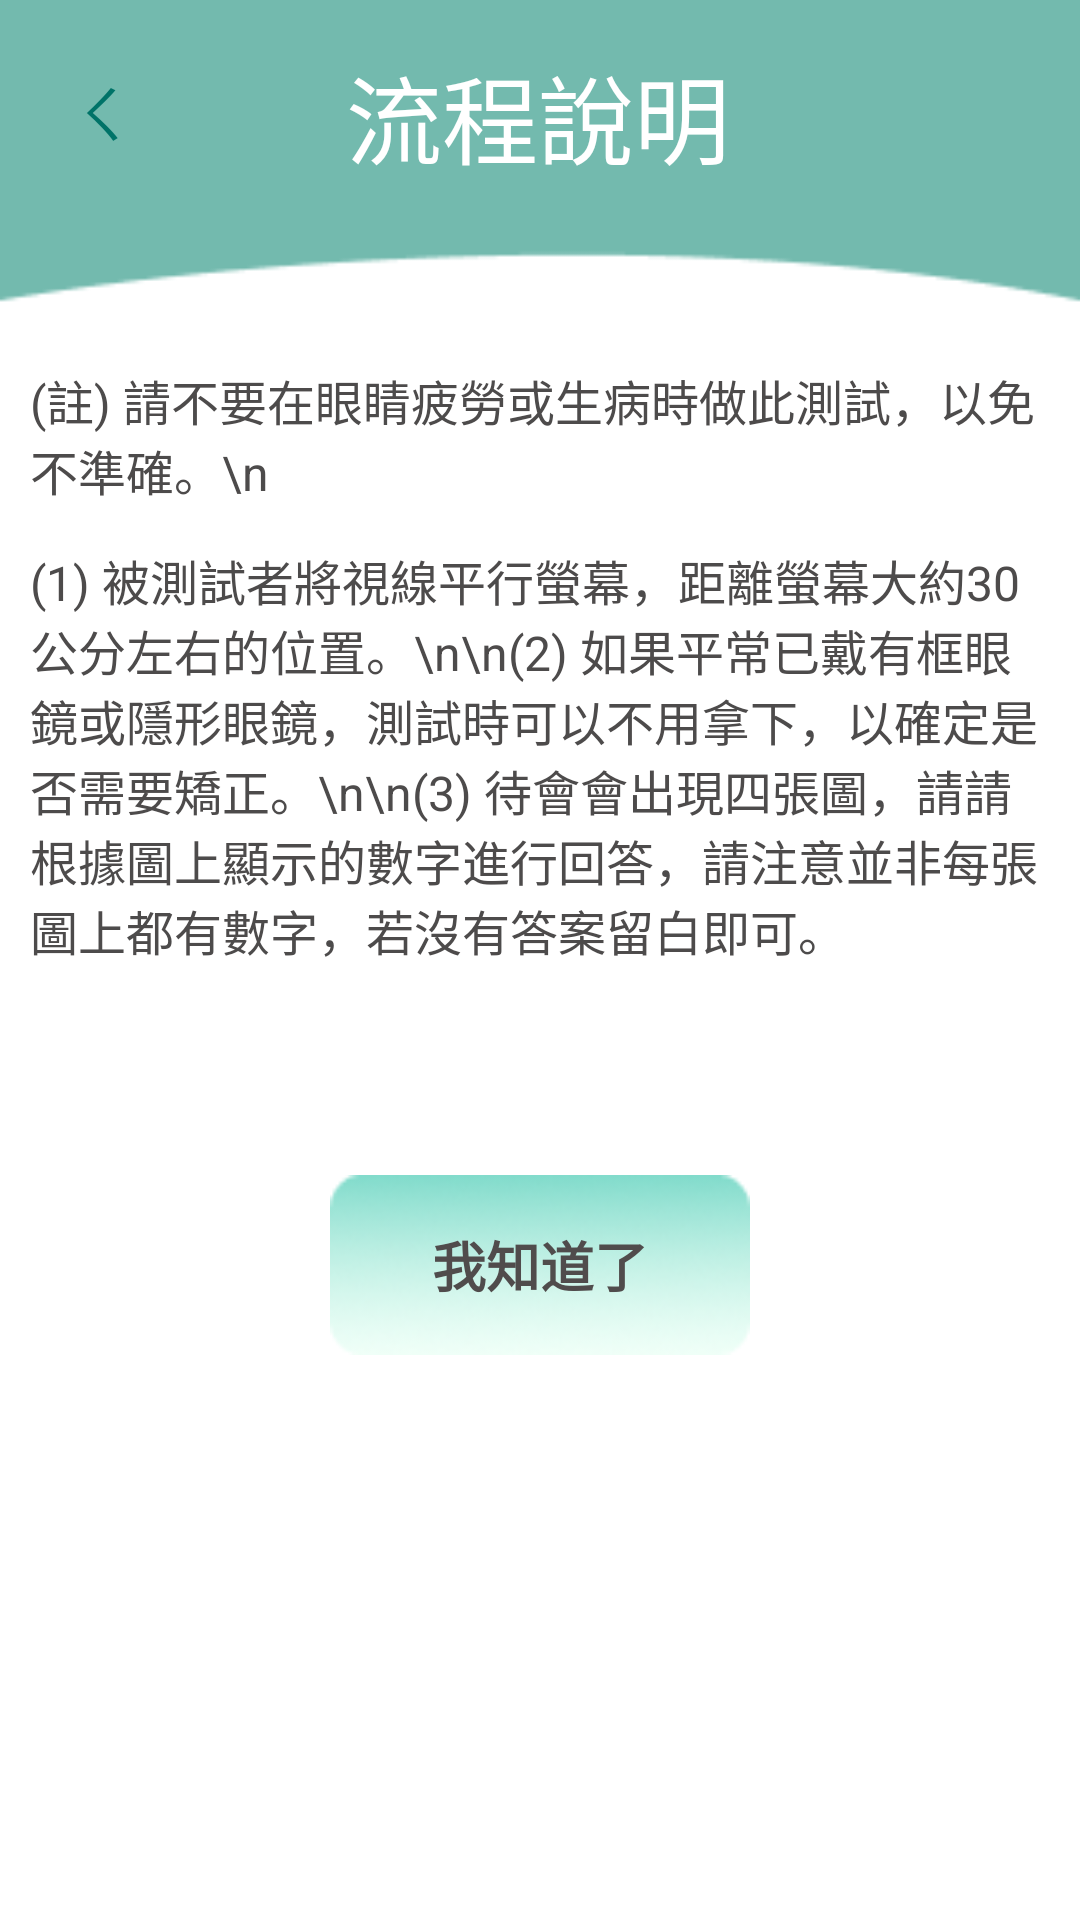

The Android layout XML behind this screen, and the referenced resources:
<!-- AndroidManifest.xml: application theme MaterialTheme -->
<!-- res/layout/fragment_colintro.xml -->
<?xml version="1.0" encoding="utf-8"?>
<android.support.constraint.ConstraintLayout xmlns:android="http://schemas.android.com/apk/res/android"
    xmlns:app="http://schemas.android.com/apk/res-auto"
    xmlns:tools="http://schemas.android.com/tools"
    android:layout_width="match_parent"
    android:layout_height="match_parent"
    android:background="@drawable/introbackground"
    tools:context=".colorblind.colintroFragment">

    <TextView
        android:id="@+id/t1"
        android:layout_width="wrap_content"
        android:layout_height="wrap_content"
        android:layout_marginTop="15dp"
        android:text="流程說明"
        android:textColor="#FFFFFF"
        android:textSize="32sp"
        app:layout_constraintEnd_toEndOf="parent"
        app:layout_constraintHorizontal_bias="0.497"
        app:layout_constraintStart_toStartOf="parent"
        app:layout_constraintTop_toTopOf="parent"
        tools:ignore="MissingConstraints" />

    <TextView
        android:id="@+id/t2"
        android:layout_width="340dp"
        android:layout_height="190dp"
        android:text="(1) 被測試者將視線平行螢幕，距離螢幕大約30公分左右的位置。\n\n(2) 如果平常已戴有框眼鏡或隱形眼鏡，測試時可以不用拿下，以確定是否需要矯正。\n\n(3) 待會會出現四張圖，請請根據圖上顯示的數字進行回答，請注意並非每張圖上都有數字，若沒有答案留白即可。"
        android:textColor="#4D4B4B"
        android:textSize="16sp"
        app:layout_constraintEnd_toEndOf="parent"
        app:layout_constraintStart_toStartOf="parent"
        app:layout_constraintTop_toBottomOf="@+id/t3"
        tools:ignore="MissingConstraints" />

    <TextView
        android:id="@+id/t3"
        android:layout_width="340dp"
        android:layout_height="60dp"
        android:layout_marginTop="60dp"
        android:text="(註) 請不要在眼睛疲勞或生病時做此測試，以免不準確。\n"
        android:textColor="#4D4B4B"
        android:textSize="16sp"
        app:layout_constraintEnd_toEndOf="parent"
        app:layout_constraintStart_toStartOf="parent"
        app:layout_constraintTop_toBottomOf="@+id/t1"
        tools:ignore="MissingConstraints" />

    <Button
        android:id="@+id/button"
        android:layout_width="140dp"
        android:layout_height="60dp"
        android:layout_marginTop="20dp"
        android:background="@drawable/buttonbackground"
        android:text="我知道了"
        android:textColor="#504C4C"
        android:textSize="18sp"
        android:textStyle="bold"
        app:layout_constraintEnd_toEndOf="parent"
        app:layout_constraintStart_toStartOf="parent"
        app:layout_constraintTop_toBottomOf="@+id/t2"
        tools:ignore="MissingConstraints" />

    <Button
        android:id="@+id/back_to_user"
        android:layout_width="62dp"
        android:layout_height="47dp"
        android:background="#00000000"
        android:text="ㄑ"
        android:textSize="20dp"
        android:textColor="#007368"
        app:layout_constraintBottom_toBottomOf="parent"
        app:layout_constraintEnd_toEndOf="parent"
        app:layout_constraintHorizontal_bias="0.011"
        app:layout_constraintStart_toStartOf="parent"
        app:layout_constraintTop_toTopOf="parent"
        app:layout_constraintVertical_bias="0.023" />

</android.support.constraint.ConstraintLayout>
<!-- resources referenced by this layout -->
<resources>
  <!-- drawable buttonbackground: png bitmap (drawable-xxhdpi, 8235 bytes) -->
  <!-- drawable introbackground: png bitmap (drawable-xxhdpi, 2619 bytes) -->
  <style name="MaterialTheme" parent="Theme.AppCompat.Light.NoActionBar" />
</resources>
